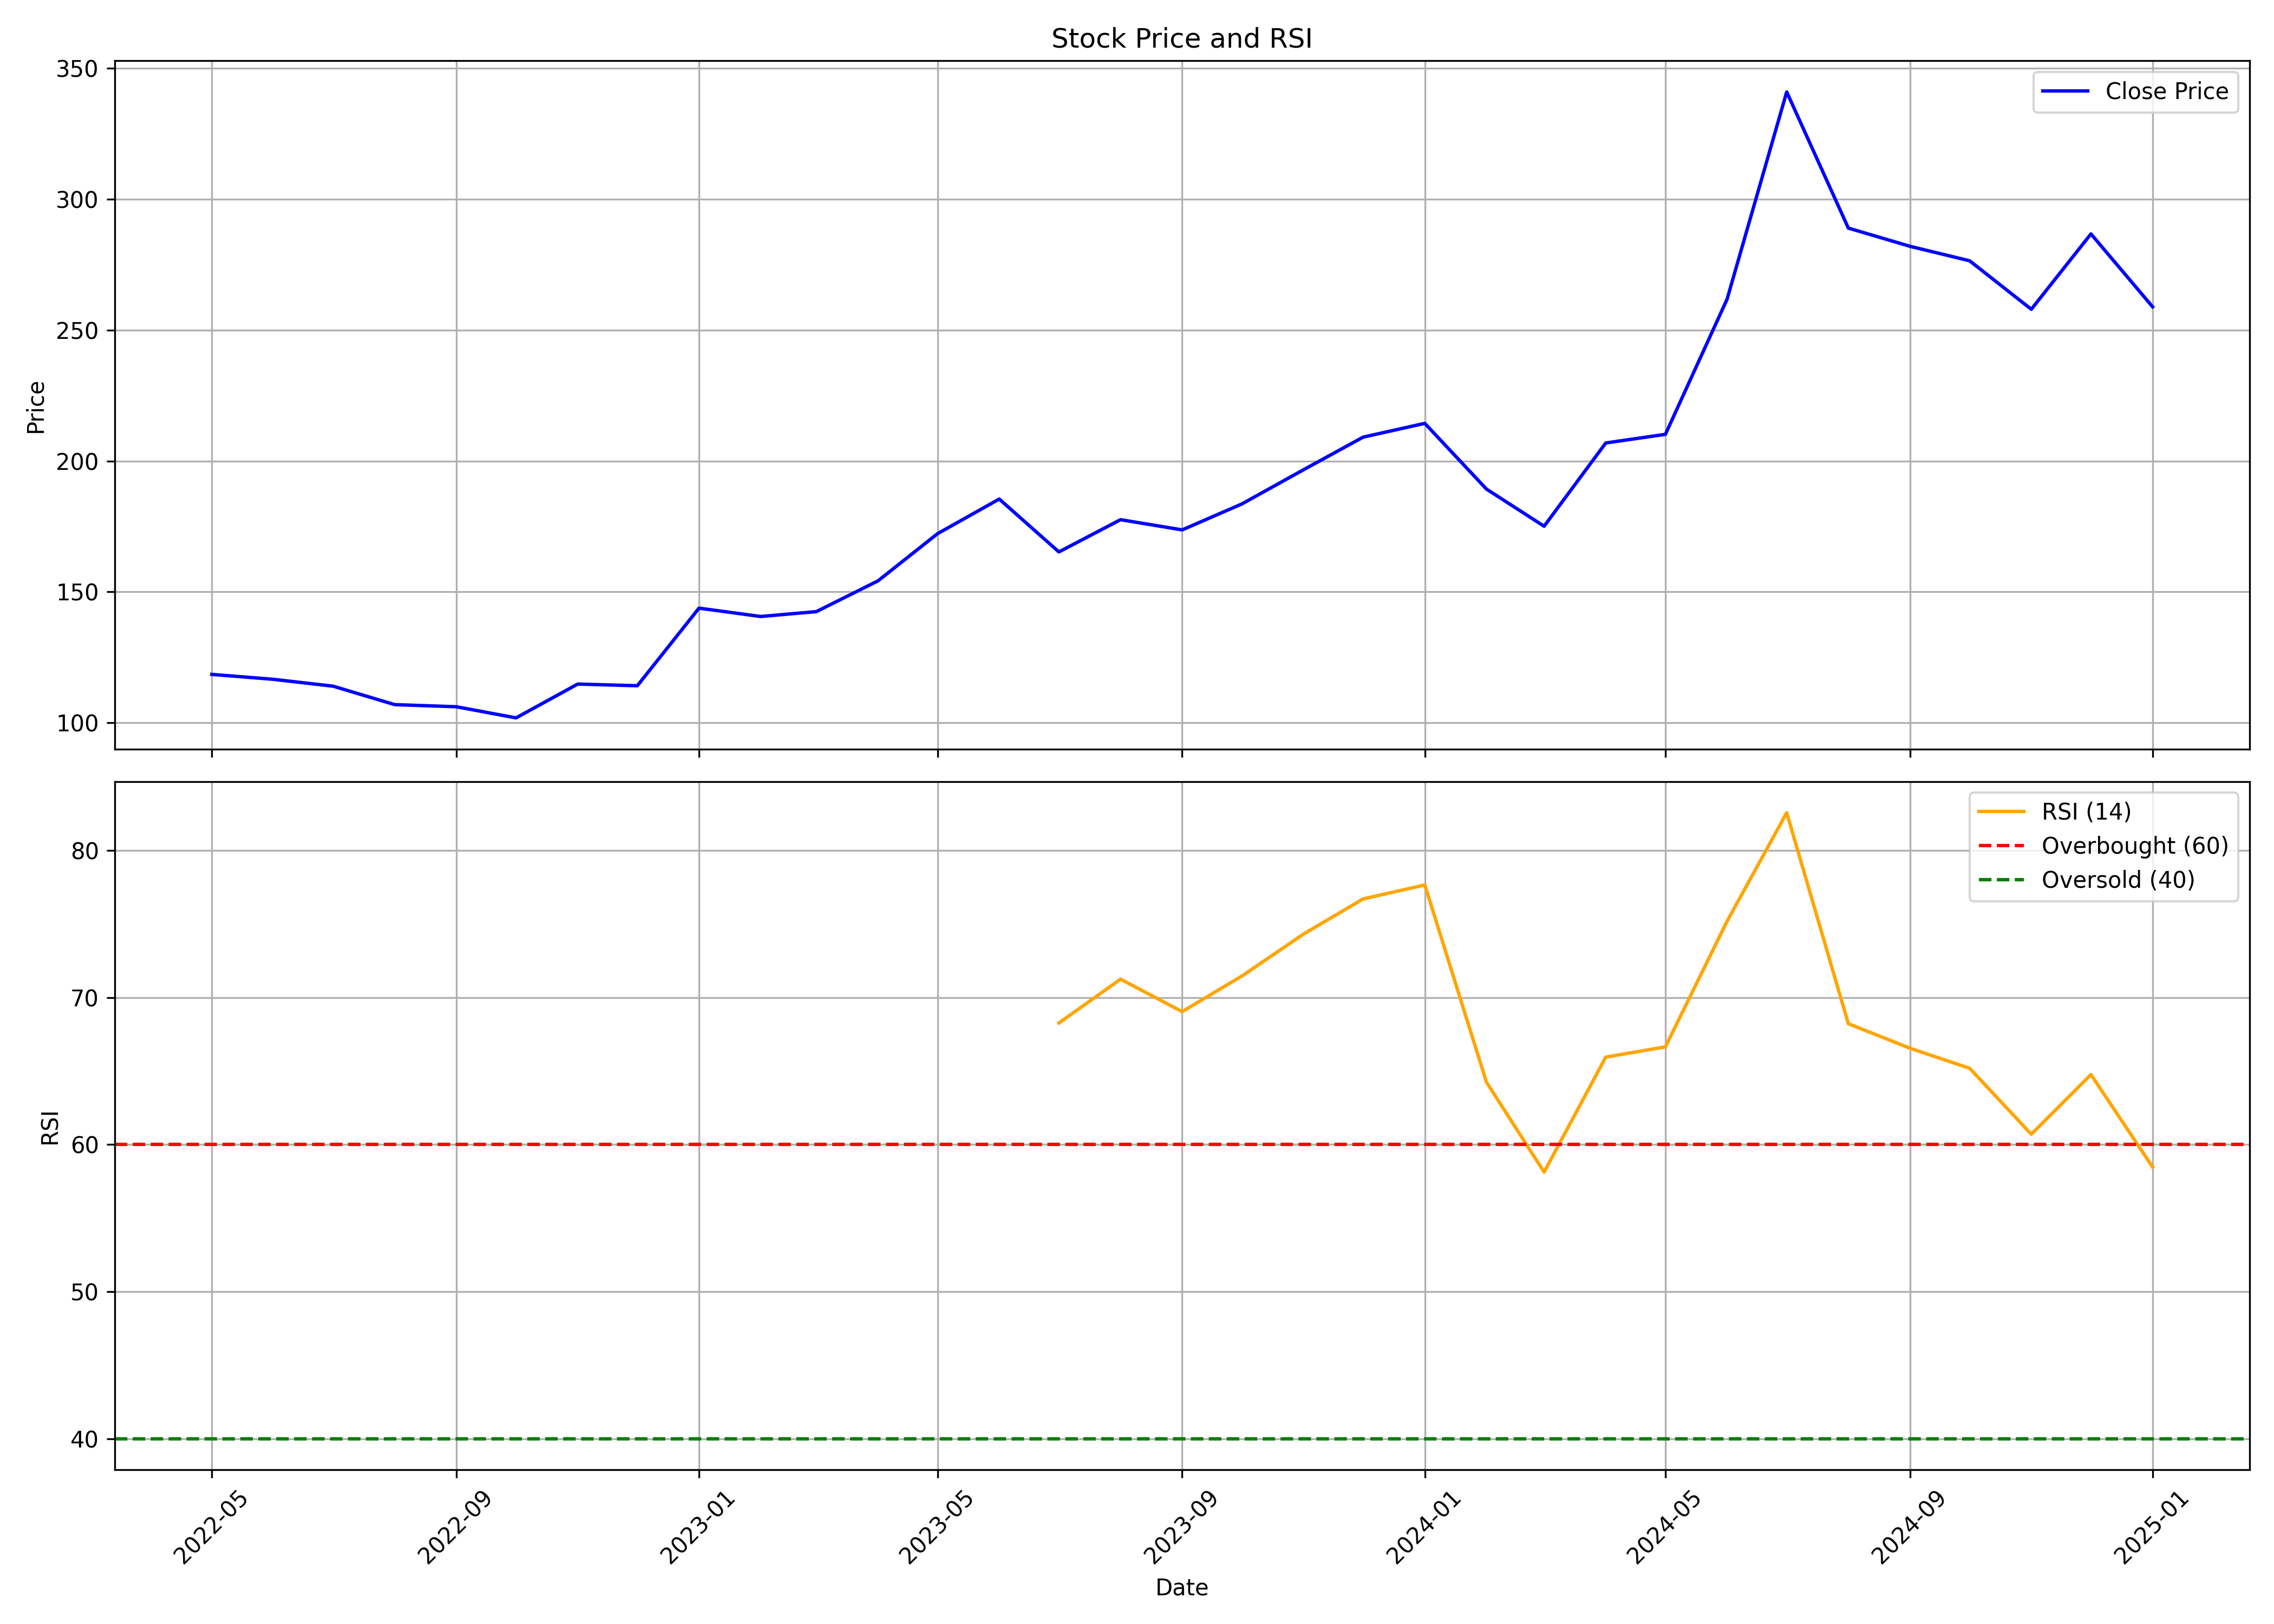

Source data for this figure (header and first rows):
, Unnamed: 0.1, Unnamed: 0, date, symbol, open, high, low, close, volume, rsi
0, 0, 0, 2022-05-01, ROTO, 105.3, 122.9, 95.59, 118.5, 3968160, 
1, 1, 1, 2022-06-01, ROTO, 117, 125.3, 97.79, 116.6, 4401612, 
2, 2, 2, 2022-07-01, ROTO, 115.8, 120.6, 107.3, 113.9, 1611692, 
3, 3, 3, 2022-08-01, ROTO, 116.2, 116.2, 105.5, 106.9, 1103448, 
4, 4, 4, 2022-09-01, ROTO, 107.7, 124.1, 104.7, 106.1, 2051412, 
5, 5, 5, 2022-10-01, ROTO, 106, 108.4, 99.2, 101.8, 1219252, 
6, 6, 6, 2022-11-01, ROTO, 102.8, 115.9, 100.5, 114.8, 2375856, 
7, 7, 7, 2022-12-01, ROTO, 115.7, 119, 106.3, 114.1, 1208276, 
8, 8, 8, 2023-01-01, ROTO, 115.8, 146.2, 109.6, 143.8, 5416828, 
9, 9, 9, 2023-02-01, ROTO, 145.3, 149.5, 131.8, 140.6, 5006984, 
10, 10, 10, 2023-03-01, ROTO, 140.7, 154.5, 135.9, 142.4, 8112604, 
11, 11, 11, 2023-04-01, ROTO, 142.4, 159.6, 139.2, 154.2, 2867712, 
12, 12, 12, 2023-05-01, ROTO, 154.2, 174.5, 147.1, 172.2, 5950252, 
13, 13, 13, 2023-06-01, ROTO, 172.4, 201.3, 167.5, 185.4, 9700752, 
14, 14, 14, 2023-07-01, ROTO, 188.2, 199.2, 154.4, 165.2, 5046672, 68.27
15, 15, 15, 2023-08-01, ROTO, 167.4, 191.9, 159, 177.6, 7468644, 71.24
16, 16, 16, 2023-09-01, ROTO, 177.6, 193.2, 171.4, 173.7, 4807704, 69.04
17, 17, 17, 2023-10-01, ROTO, 173.7, 199.8, 170.5, 183.6, 9178840, 71.46
18, 18, 18, 2023-11-01, ROTO, 183.8, 217.2, 182.3, 196.6, 6459196, 74.31
19, 19, 19, 2023-12-01, ROTO, 198.6, 222.9, 189, 209.1, 9418084, 76.7
20, 20, 20, 2024-01-01, ROTO, 210, 222.5, 196, 214.4, 7920046, 77.65
21, 21, 21, 2024-02-01, ROTO, 214.4, 229, 181.9, 189.3, 10635408, 64.24
22, 22, 22, 2024-03-01, ROTO, 193.2, 204, 148.1, 175.1, 4732408, 58.13
23, 23, 23, 2024-04-01, ROTO, 173.8, 220.7, 173.8, 206.9, 5806268, 65.94
24, 24, 24, 2024-05-01, ROTO, 206.9, 234.9, 192.4, 210.2, 10536848, 66.64
25, 25, 25, 2024-06-01, ROTO, 221, 272.6, 179.4, 261.8, 14108256, 75.18
26, 26, 26, 2024-07-01, ROTO, 268.3, 370.8, 268.3, 341, 27927994, 82.56
27, 27, 27, 2024-08-01, ROTO, 340.2, 343.9, 275.5, 289, 9153878, 68.21
28, 28, 28, 2024-09-01, ROTO, 285.9, 290.3, 273.4, 282, 3552212, 66.55
29, 29, 29, 2024-10-01, ROTO, 286, 286.8, 247.5, 276.5, 3227438, 65.18
30, 30, 30, 2024-11-01, ROTO, 279.0, 295.0, 233.0, 258, 3375004, 60.7
31, 31, 31, 2024-12-01, ROTO, 254.1, 329.0, 254.1, 286.8, 7661012, 64.76
32, 32, 32, 2025-01-01, ROTO, 287.5, 326.9, 248.8, 258.9, 4613668, 58.47
